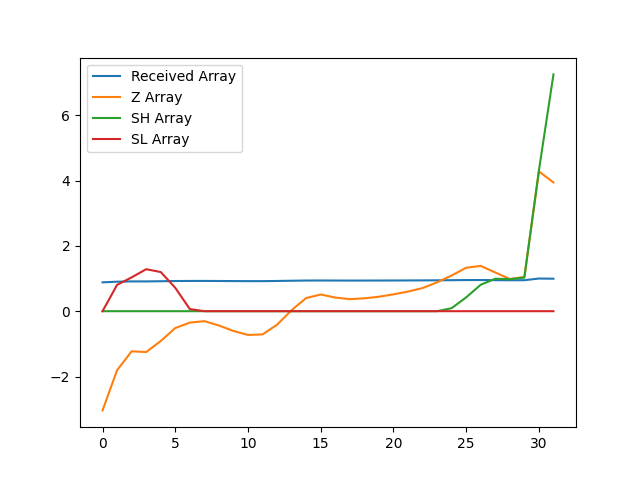

The table this chart was drawn from, first rows:
, index, year, val, Received Array, Z Array, SH Array, SL Array
0, 16130, 1990, 9993, 0.8833, -3.038, 0.0, 0.0
1, 16133, 1991, 10215, 0.903, -1.806, 0.0, 0.8061
2, 16136, 1992, 10319, 0.9122, -1.229, 0.0, 1.035
3, 16139, 1993, 10315, 0.9118, -1.251, 0.0, 1.286
4, 16142, 1994, 10376, 0.9172, -0.9131, 0.0, 1.199
5, 16145, 1995, 10448, 0.9235, -0.5165, 0.0, 0.7153
6, 16148, 1996, 10478, 0.9262, -0.3499, 0.0, 0.06528
7, 16151, 1997, 10486, 0.9269, -0.3048, 0.0, 0.0
8, 16154, 1998, 10462, 0.9248, -0.4382, 0.0, 0.0
9, 16157, 1999, 10431, 0.9221, -0.6067, 0.0, 0.0
10, 16160, 2000, 10410, 0.9202, -0.7272, 0.0, 0.0
11, 16163, 2001, 10413, 0.9204, -0.7115, 0.0, 0.0
12, 16166, 2002, 10466, 0.9252, -0.4126, 0.0, 0.0
13, 16169, 2003, 10547, 0.9323, 0.03294, 0.0, 0.0
14, 16172, 2004, 10614, 0.9382, 0.4034, 0.0, 0.0
15, 16175, 2005, 10633, 0.9399, 0.5108, 0.0, 0.0
16, 16178, 2006, 10616, 0.9384, 0.4172, 0.0, 0.0
17, 16181, 2007, 10607, 0.9376, 0.3685, 0.0, 0.0
18, 16184, 2008, 10612, 0.938, 0.3937, 0.0, 0.0
19, 16187, 2009, 10621, 0.9388, 0.442, 0.0, 0.0
20, 16190, 2010, 10634, 0.94, 0.5156, 0.0, 0.0
21, 16193, 2011, 10649, 0.9413, 0.6, 0.0, 0.0
22, 16196, 2012, 10669, 0.943, 0.7078, 0.0, 0.0
23, 16199, 2013, 10700, 0.9458, 0.8834, 0.0, 0.0
24, 16202, 2014, 10738, 0.9492, 1.093, 0.0925, 0.0
25, 16205, 2015, 10781, 0.953, 1.331, 0.4231, 0.0
26, 16208, 2016, 10791, 0.9539, 1.386, 0.8091, 0.0
27, 16211, 2017, 10755, 0.9507, 1.186, 0.9949, 0.0
28, 16214, 2018, 10718, 0.9474, 0.9839, 0.9788, 0.0
29, 16217, 2019, 10730, 0.9485, 1.05, 1.029, 0.0
30, 16220, 2020, 11313, 1.0, 4.28, 4.308, 0.0
31, 16223, 2021, 11252, 0.9946, 3.942, 7.25, 0.0
